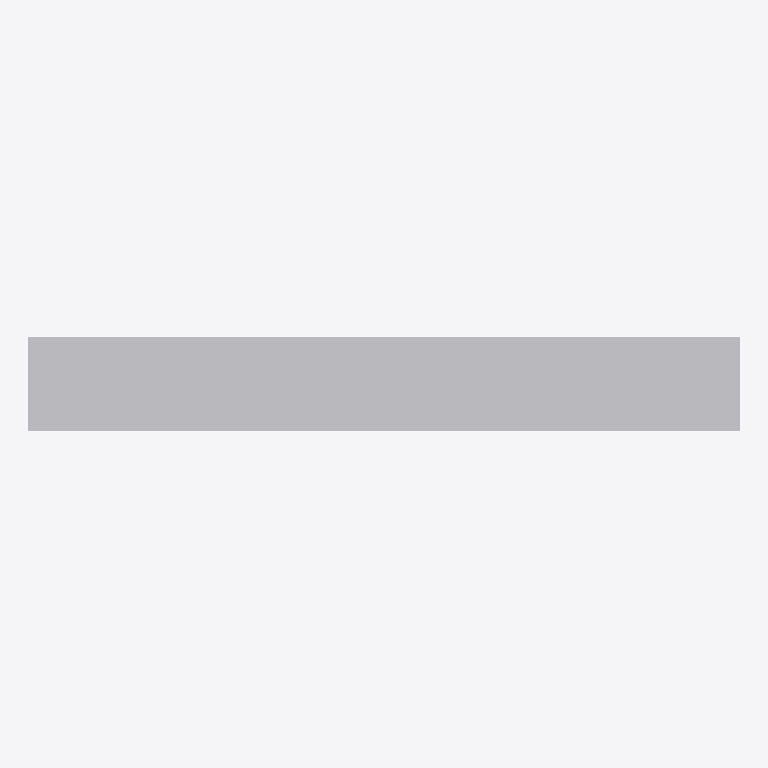
Plan cut of the same IFC building model at storey 'My Storey' (level 0.00 m, cut at 1.40 m), seen from above with north up, elements coloured by IFC class: 1 other element (light grey). No cut surface shows.
Extent 3.0 m × 0.4 m × 0.2 m (x, y, z). Storeys (1): My Storey at 0.00 m. Elements (1): 1 IfcDuctSegment.

HEADER;
FILE_DESCRIPTION(('ViewDefinition[DesignTransferView]'),'2;1');
FILE_NAME('duct.ifc','2025-05-29T09:32:29+02:00',(),(),'IfcOpenShell v0.7.0-f7c03db75','BlenderBIM 0.0.240422-4efe284','Nobody');
FILE_SCHEMA(('IFC4'));
ENDSEC;
DATA;
#1=IFCPROJECT('1lGslEsOvAQgWF3yqijPcc',$,'My Project',$,$,$,$,(#14,#26),#9);
#30=IFCSITE('3jtnGheqTB_gkUO5b4M44p',$,'My Site',$,$,#53,$,$,$,$,$,$,$,$);
#36=IFCBUILDING('1tjiXkScDAyx7E9LrCu5ao',$,'My Building',$,$,#59,$,$,$,$,$,$);
#42=IFCBUILDINGSTOREY('0f8L6pYNn2s9mXNLGp07CG',$,'My Storey',$,$,#65,$,$,$,$);
#72=IFCDUCTSEGMENT('205BL_oUP2RemE7IvV$U76',$,'DuctSegment',$,$,#100,#85,$,$);
ENDSEC;
